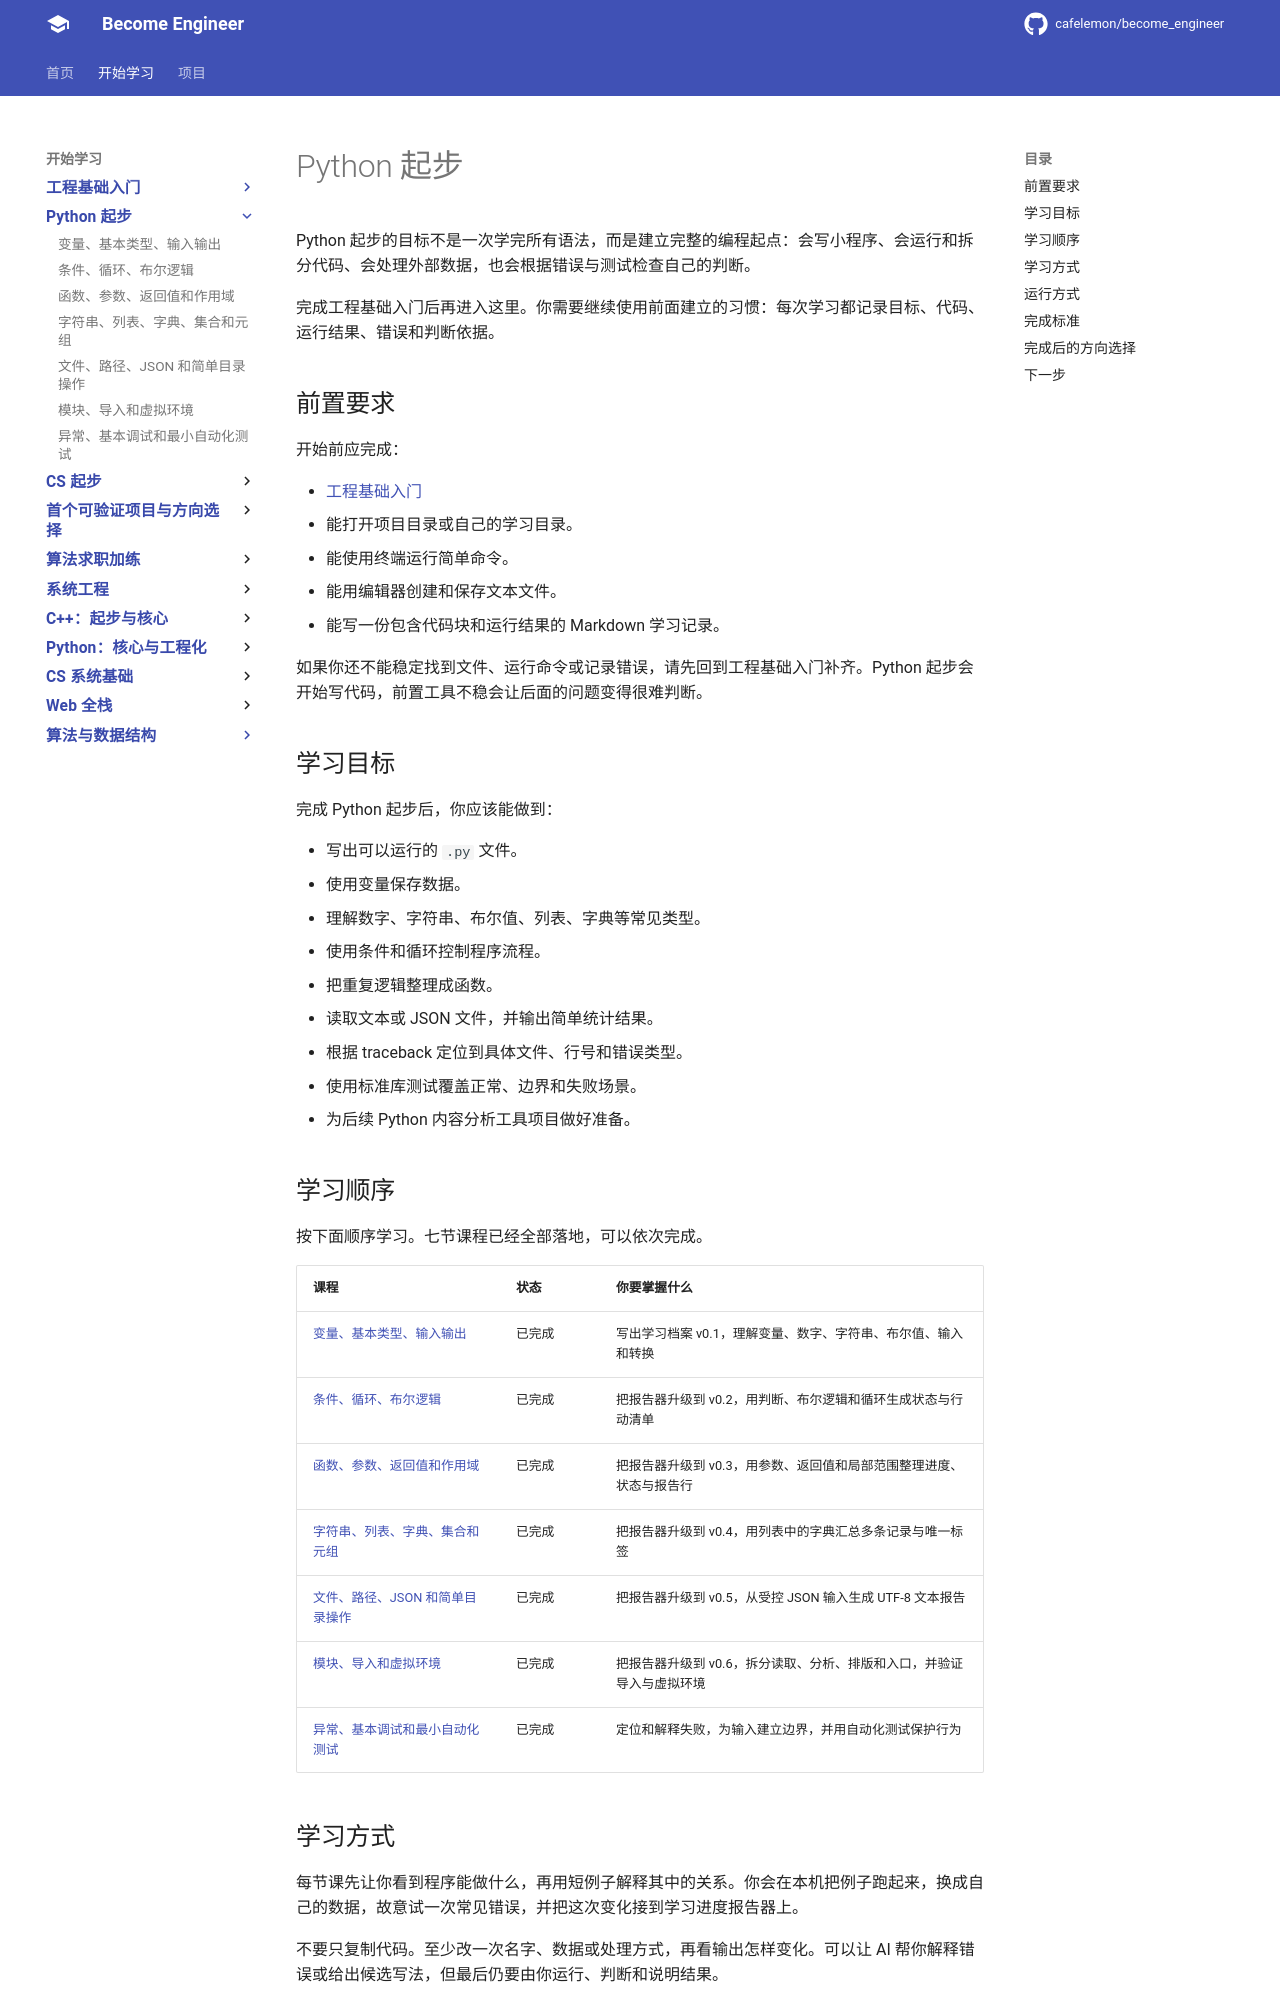

repository: cafelemon/become_engineer · page: learning-paths/programming-languages/python-basics/index.html · generator: mkdocs

# Python 起步

Python 起步的目标不是一次学完所有语法，而是建立完整的编程起点：会写小程序、会运行和拆分代码、会处理外部数据，也会根据错误与测试检查自己的判断。

完成工程基础入门后再进入这里。你需要继续使用前面建立的习惯：每次学习都记录目标、代码、运行结果、错误和判断依据。

## 前置要求

开始前应完成：

- [工程基础入门](../../engineering-foundation/stage-0/README.md)
- 能打开项目目录或自己的学习目录。
- 能使用终端运行简单命令。
- 能用编辑器创建和保存文本文件。
- 能写一份包含代码块和运行结果的 Markdown 学习记录。

如果你还不能稳定找到文件、运行命令或记录错误，请先回到工程基础入门补齐。Python 起步会开始写代码，前置工具不稳会让后面的问题变得很难判断。

## 学习目标

完成 Python 起步后，你应该能做到：

- 写出可以运行的 `.py` 文件。
- 使用变量保存数据。
- 理解数字、字符串、布尔值、列表、字典等常见类型。
- 使用条件和循环控制程序流程。
- 把重复逻辑整理成函数。
- 读取文本或 JSON 文件，并输出简单统计结果。
- 根据 traceback 定位到具体文件、行号和错误类型。
- 使用标准库测试覆盖正常、边界和失败场景。
- 为后续 Python 内容分析工具项目做好准备。

## 学习顺序

按下面顺序学习。七节课程已经全部落地，可以依次完成。

| 课程 | 状态 | 你要掌握什么 |
| --- | --- | --- |
| [变量、基本类型、输入输出](01-variables-types-io.md) | 已完成 | 写出学习档案 v0.1，理解变量、数字、字符串、布尔值、输入和转换 |
| [条件、循环、布尔逻辑](02-conditions-loops-boolean.md) | 已完成 | 把报告器升级到 v0.2，用判断、布尔逻辑和循环生成状态与行动清单 |
| [函数、参数、返回值和作用域](03-functions-parameters-returns-scope.md) | 已完成 | 把报告器升级到 v0.3，用参数、返回值和局部范围整理进度、状态与报告行 |
| [字符串、列表、字典、集合和元组](04-strings-collections.md) | 已完成 | 把报告器升级到 v0.4，用列表中的字典汇总多条记录与唯一标签 |
| [文件、路径、JSON 和简单目录操作](05-files-json-paths.md) | 已完成 | 把报告器升级到 v0.5，从受控 JSON 输入生成 UTF-8 文本报告 |
| [模块、导入和虚拟环境](06-modules-imports-venv.md) | 已完成 | 把报告器升级到 v0.6，拆分读取、分析、排版和入口，并验证导入与虚拟环境 |
| [异常、基本调试和最小自动化测试](07-errors-debugging-tests.md) | 已完成 | 定位和解释失败，为输入建立边界，并用自动化测试保护行为 |

## 学习方式

每节课先让你看到程序能做什么，再用短例子解释其中的关系。你会在本机把例子跑起来，换成自己的数据，故意试一次常见错误，并把这次变化接到学习进度报告器上。

不要只复制代码。至少改一次名字、数据或处理方式，再看输出怎样变化。可以让 AI 帮你解释错误或给出候选写法，但最后仍要由你运行、判断和说明结果。
